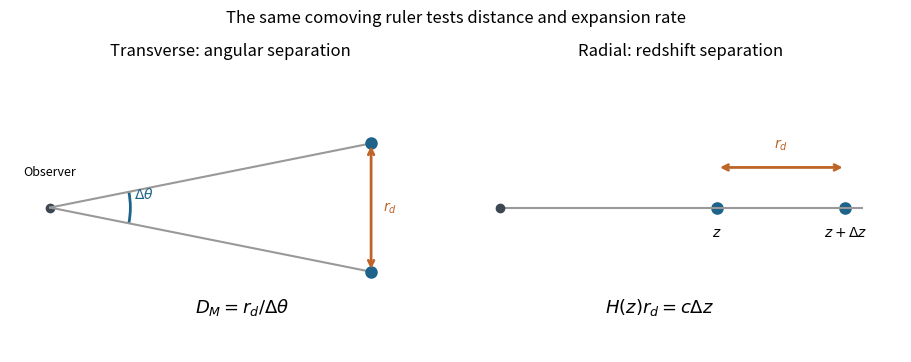

Write Python code to recreate this figure.
"""Original acoustic-ruler geometry; saves basename in current directory. Python 3.14."""
import matplotlib
matplotlib.use("Agg")
import matplotlib.pyplot as plt
from matplotlib.patches import Arc
fig, axes = plt.subplots(1,2,figsize=(9,3.8),layout="constrained")
for ax in axes:
    ax.set_aspect("equal"); ax.set_xlim(-.5,5); ax.set_ylim(-1.8,1.8); ax.axis("off")
ax=axes[0]
ax.plot(0,0,"o",color="#3d4752")
for y in [-.8,.8]:
    ax.plot([0,4],[0,y],color=".6"); ax.plot(4,y,"o",color="#1d648a",ms=8)
ax.annotate("",(4,-.8),(4,.8),arrowprops=dict(arrowstyle="<->",lw=2,color="#be6426"))
ax.text(4.15,0,r"$r_d$",va="center",color="#be6426")
ax.add_patch(Arc((0,0),2,2,theta1=-11.31,theta2=11.31,color="#1d648a",lw=2))
ax.text(1.05,.12,r"$\Delta\theta$",color="#1d648a")
ax.text(1.8,-1.3,r"$D_M=r_d/\Delta\theta$",fontsize=13)
ax.text(0,.4,"Observer",ha="center",fontsize=9)
ax.set_title("Transverse: angular separation")
ax=axes[1]
ax.plot([0,4.5],[0,0],color=".6"); ax.plot(0,0,"o",color="#3d4752")
ax.scatter([2.7,4.3],[0,0],s=65,color="#1d648a")
ax.annotate("",(2.7,.5),(4.3,.5),arrowprops=dict(arrowstyle="<->",lw=2,color="#be6426"))
ax.text(3.5,.75,r"$r_d$",ha="center",color="#be6426")
ax.text(2.7,-.35,r"$z$",ha="center"); ax.text(4.3,-.35,r"$z+\Delta z$",ha="center")
ax.text(1.3,-1.3,r"$H(z)r_d=c\Delta z$",fontsize=13)
ax.set_title("Radial: redshift separation")
fig.suptitle("The same comoving ruler tests distance and expansion rate")
fig.savefig("paper-1-acoustic-ruler.png",dpi=155,facecolor="white")
